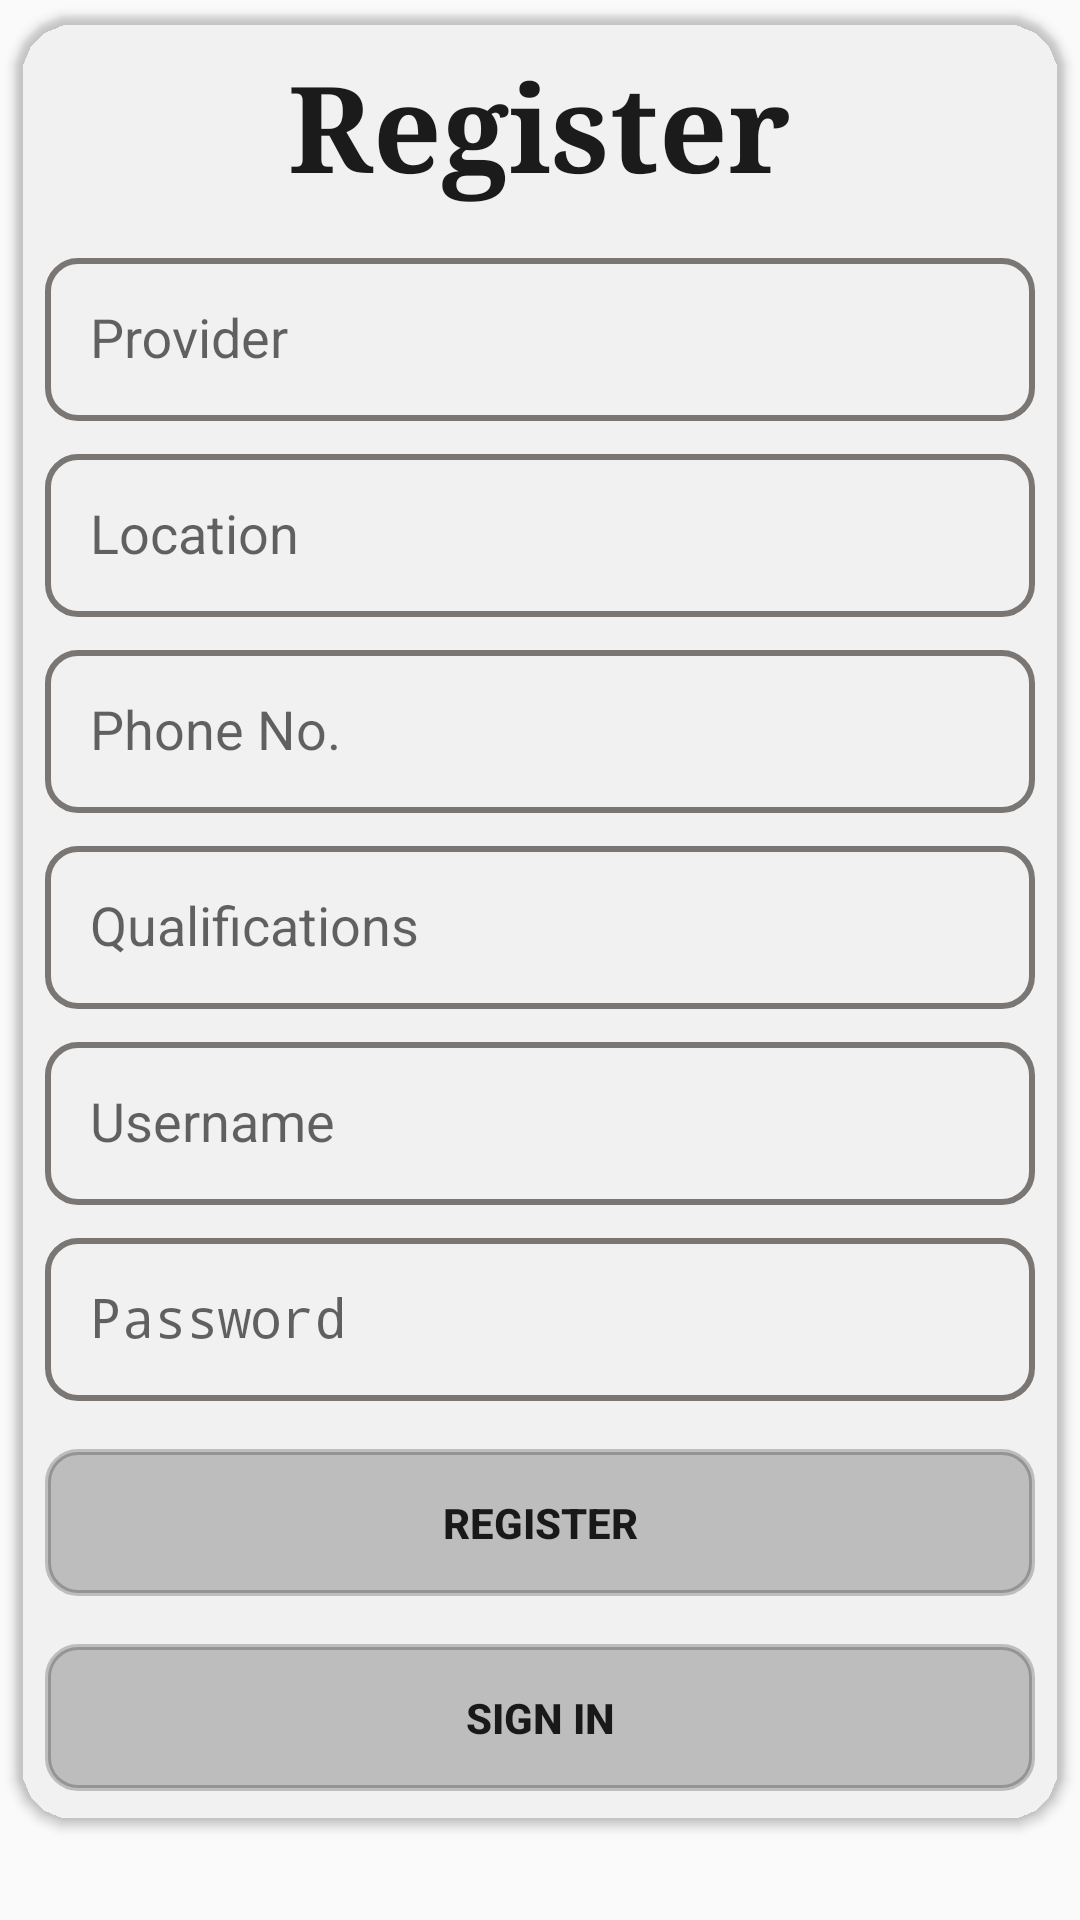

Reconstruct the res/layout file that produces this screen, plus the resources it refers to.
<!-- AndroidManifest.xml: application theme AppTheme -->
<!-- res/layout/activity_register.xml -->
<?xml version="1.0" encoding="utf-8"?>
<LinearLayout xmlns:android="http://schemas.android.com/apk/res/android"
    xmlns:app="http://schemas.android.com/apk/res-auto"
    xmlns:tools="http://schemas.android.com/tools"
    android:layout_width="match_parent"
    android:layout_height="match_parent"
    android:gravity="center_horizontal"
    android:orientation="vertical"
    tools:context=".service_provider.RegisterActivity">

    
    
    <ProgressBar
        android:id="@+id/reg_progress"
        style="?android:attr/progressBarStyleLarge"
        android:layout_width="wrap_content"
        android:layout_height="wrap_content"
        android:layout_marginBottom="8dp"
        android:visibility="gone" />

    <android.support.v7.widget.CardView
        android:id="@+id/card_cv"
        android:layout_width="match_parent"
        android:layout_height="wrap_content"
        android:layout_margin="5dp"
        android:background="@drawable/buttonstyle"
        android:clickable="true"
        android:fadeScrollbars="true"
        android:fadingEdge="horizontal"
        android:focusable="true"
        app:cardBackgroundColor="@android:color/transparent"
        app:cardCornerRadius="20dp"
        app:cardElevation="2dp"
        app:contentPadding="10dp">

        <TextView
            android:id="@+id/lb_reg"
            android:layout_width="wrap_content"
            android:layout_height="wrap_content"
            android:layout_gravity="top|center"
            android:elevation="20dp"
            android:fadingEdge="vertical"
            android:fontFamily="serif"
            android:shadowColor="@color/colorPrimaryDark"
            android:text="@string/lb_register"
            android:textColor="@color/colorPrimaryDark"
            android:textSize="40sp"
            android:textStyle="bold" />

        <ScrollView
            android:id="@+id/reg_view"
            android:layout_width="match_parent"
            android:layout_height="match_parent"
            android:layout_marginTop="60dp">

            <LinearLayout
                android:id="@+id/register_form"
                android:layout_width="match_parent"
                android:layout_height="wrap_content"
                android:orientation="vertical">

                <android.support.design.widget.TextInputLayout
                    android:layout_width="match_parent"
                    android:layout_height="wrap_content">

                    <EditText
                        android:id="@+id/provider_id_tx"
                        android:layout_width="match_parent"
                        android:layout_height="wrap_content"
                        android:background="@drawable/buttonstyle"
                        android:hint="@string/prompt_identity"
                        android:inputType="textCapWords|textAutoComplete"
                        android:maxLines="1"
                        android:password="false"
                        android:shadowColor="@color/colorPrimaryDark"
                        android:textSize="18sp" />

                </android.support.design.widget.TextInputLayout>

                <android.support.design.widget.TextInputLayout
                    android:layout_width="match_parent"
                    android:layout_height="wrap_content">

                    <EditText
                        android:id="@+id/where_located_tx"
                        android:layout_width="match_parent"
                        android:layout_height="wrap_content"
                        android:background="@drawable/buttonstyle"
                        android:hint="@string/prompt_location"
                        android:inputType="textCapWords|textAutoComplete"
                        android:maxLines="1"
                        android:password="false"
                        android:shadowColor="@color/colorPrimaryDark"
                        android:singleLine="true"
                        android:textSize="18sp" />

                </android.support.design.widget.TextInputLayout>

                <android.support.design.widget.TextInputLayout
                    android:layout_width="match_parent"
                    android:layout_height="wrap_content">

                    <EditText
                        android:id="@+id/phone_no_tx"
                        android:layout_width="match_parent"
                        android:layout_height="wrap_content"
                        android:background="@drawable/buttonstyle"
                        android:hint="@string/prompt_phone"
                        android:inputType="phone"
                        android:maxLines="1"
                        android:password="false"
                        android:shadowColor="@color/colorPrimaryDark"
                        android:singleLine="true"
                        android:textSize="18sp" />

                </android.support.design.widget.TextInputLayout>

                <android.support.design.widget.TextInputLayout
                    android:layout_width="match_parent"
                    android:layout_height="wrap_content">

                    <EditText
                        android:id="@+id/qualification_tx"
                        android:layout_width="match_parent"
                        android:layout_height="wrap_content"
                        android:background="@drawable/buttonstyle"
                        android:hint="@string/prompt_qualifications"
                        android:inputType="text"
                        android:maxLines="1"
                        android:shadowColor="@color/colorPrimaryDark"
                        android:singleLine="true"
                        android:textSize="18sp" />

                </android.support.design.widget.TextInputLayout>

                <android.support.design.widget.TextInputLayout
                    android:layout_width="match_parent"
                    android:layout_height="wrap_content">

                    <EditText
                        android:id="@+id/username_tx"
                        android:layout_width="match_parent"
                        android:layout_height="wrap_content"
                        android:background="@drawable/buttonstyle"
                        android:hint="@string/prompt_username"
                        android:inputType="textAutoComplete"
                        android:maxLines="1"
                        android:password="false"
                        android:shadowColor="@color/colorPrimaryDark"
                        android:singleLine="true"
                        android:textSize="18sp" />

                </android.support.design.widget.TextInputLayout>

                <android.support.design.widget.TextInputLayout
                    android:layout_width="match_parent"
                    android:layout_height="wrap_content">

                    <EditText
                        android:id="@+id/password_tx"
                        android:layout_width="match_parent"
                        android:layout_height="wrap_content"
                        android:background="@drawable/buttonstyle"
                        android:hint="@string/prompt_password"
                        android:maxLines="1"
                        android:password="true"
                        android:shadowColor="@color/colorPrimaryDark"
                        android:singleLine="true"
                        android:textSize="18sp" />

                </android.support.design.widget.TextInputLayout>

                <Button
                    android:id="@+id/reg_button"
                    android:layout_width="match_parent"
                    android:layout_height="wrap_content"
                    android:layout_marginTop="16dp"
                    android:background="@drawable/buttonstyle"
                    android:backgroundTint="@color/cardview_shadow_start_color"
                    android:onClick="popUp"
                    android:text="@string/action_register"
                    android:textStyle="bold" />

                <Button
                    android:id="@+id/toLogin_button"
                    android:layout_width="match_parent"
                    android:layout_height="wrap_content"
                    android:layout_marginTop="16dp"
                    android:background="@drawable/buttonstyle"
                    android:backgroundTint="@color/cardview_shadow_start_color"
                    android:text="@string/action_sign_in_short"
                    android:textStyle="bold" />


            </LinearLayout>
        </ScrollView>

    </android.support.v7.widget.CardView>
</LinearLayout>
<!-- resources referenced by this layout -->
<resources>
  <color name="colorPrimaryDark">#1b1b1c</color>
  <!-- drawable buttonstyle (drawable) -->
  <?xml version="1.0" encoding="utf-8"?>
  <shape xmlns:android="http://schemas.android.com/apk/res/android">
      <stroke android:width="2dp" android:color="@color/colorPrimary"/>
      <corners android:radius="10dp"/>
      <padding android:top="15dp" android:bottom="15dp" android:left="15dp" android:right="15dp" />
  
  </shape>
  <string name="action_register">Register</string>
  <string name="action_sign_in_short">Sign in</string>
  <string name="lb_register">Register</string>
  <string name="prompt_identity">Provider</string>
  <string name="prompt_location">Location</string>
  <string name="prompt_password">Password</string>
  <string name="prompt_phone">Phone No.</string>
  <string name="prompt_qualifications">Qualifications</string>
  <string name="prompt_username">Username</string>
  <style name="AppTheme" parent="Theme.AppCompat.Light.NoActionBar">
          
          <item name="colorPrimary">@color/colorPrimary</item>
          <item name="colorPrimaryDark">@color/colorPrimaryDark</item>
          <item name="colorAccent">@color/colorAccent</item>
      </style>
  <color name="colorPrimary">#7a7674</color>
  <color name="colorAccent">#fa5d03</color>
</resources>
